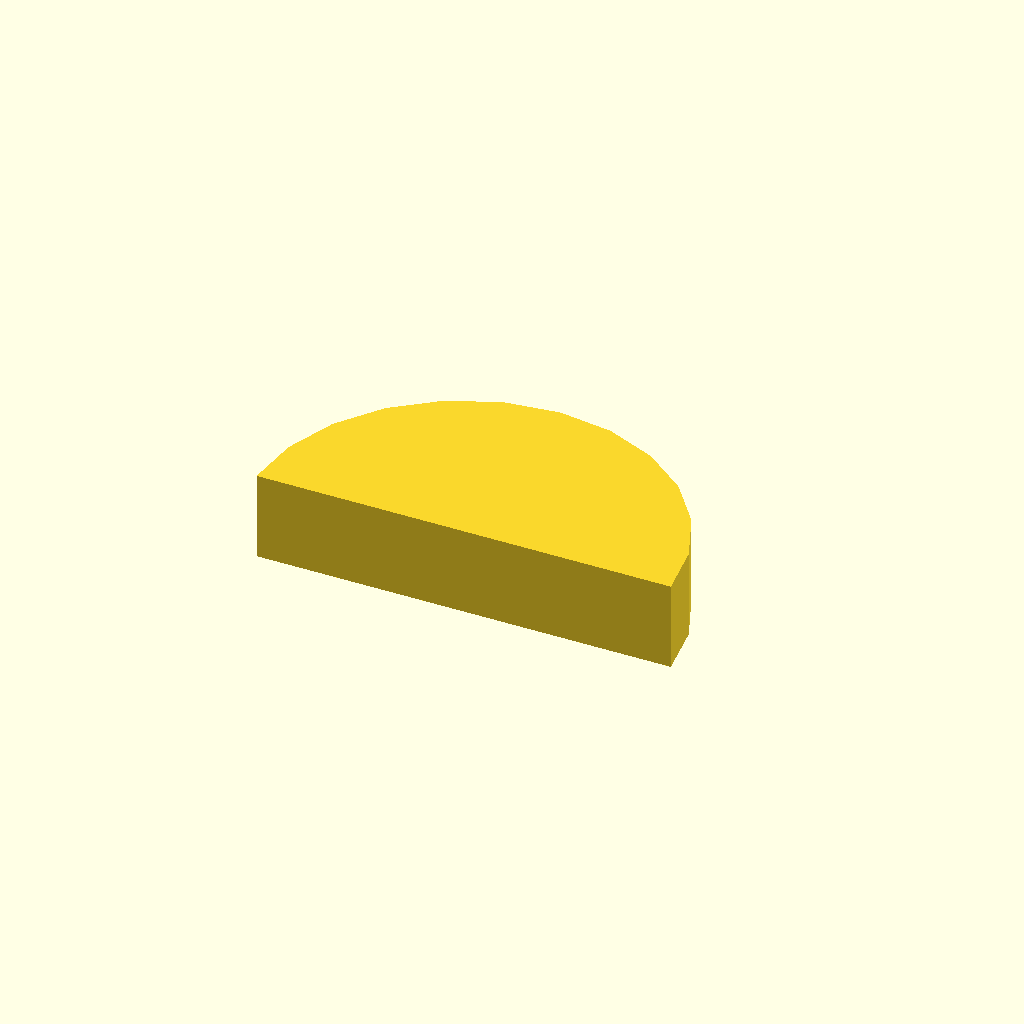
Cell 1: the model at its default parameters.
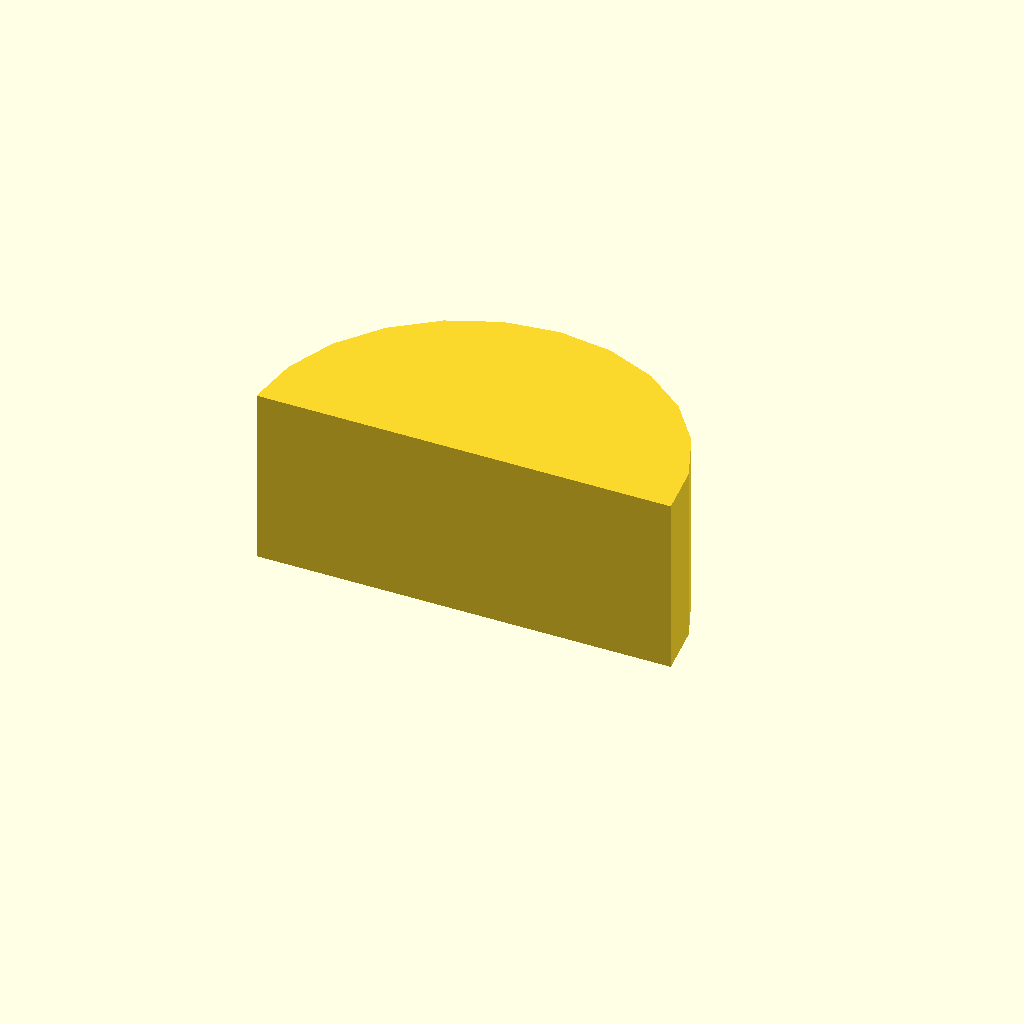
Cell 2 — profile_height set to 12, the other parameters unchanged.
One fixed orthographic camera (rotation 55°, 0°, 25°; colour scheme Cornfield) for every cell.
Source of the model, optional_data/data/sketch1/keybars/part_0067.scad:
$fn = 32;

// ----------------------------------------------------------------------
// Key bar: woodruff key, 6 mm thick
// ----------------------------------------------------------------------

// --- parameters (mm) ---
profile_height = 6;       // extrusion height
profile_points = 13;      // points of the closed outline

profile = [[28, 0], [27.523, 3.623], [26.124, 7], [23.899, 9.899], [21, 12.124], [17.623, 13.523], [14, 14], [10.377, 13.523], [7, 12.124], [4.101, 9.899], [1.876, 7], [0.477, 3.623], [0, 0]];  // single closed polygon, 13 points, counter clockwise

// --- the one profile operation ---
linear_extrude(height = profile_height) polygon(points = profile);
Parameter table extracted from the source (name, type, default, range or options):
profile_height: number, default 6
profile_points: number, default 13
